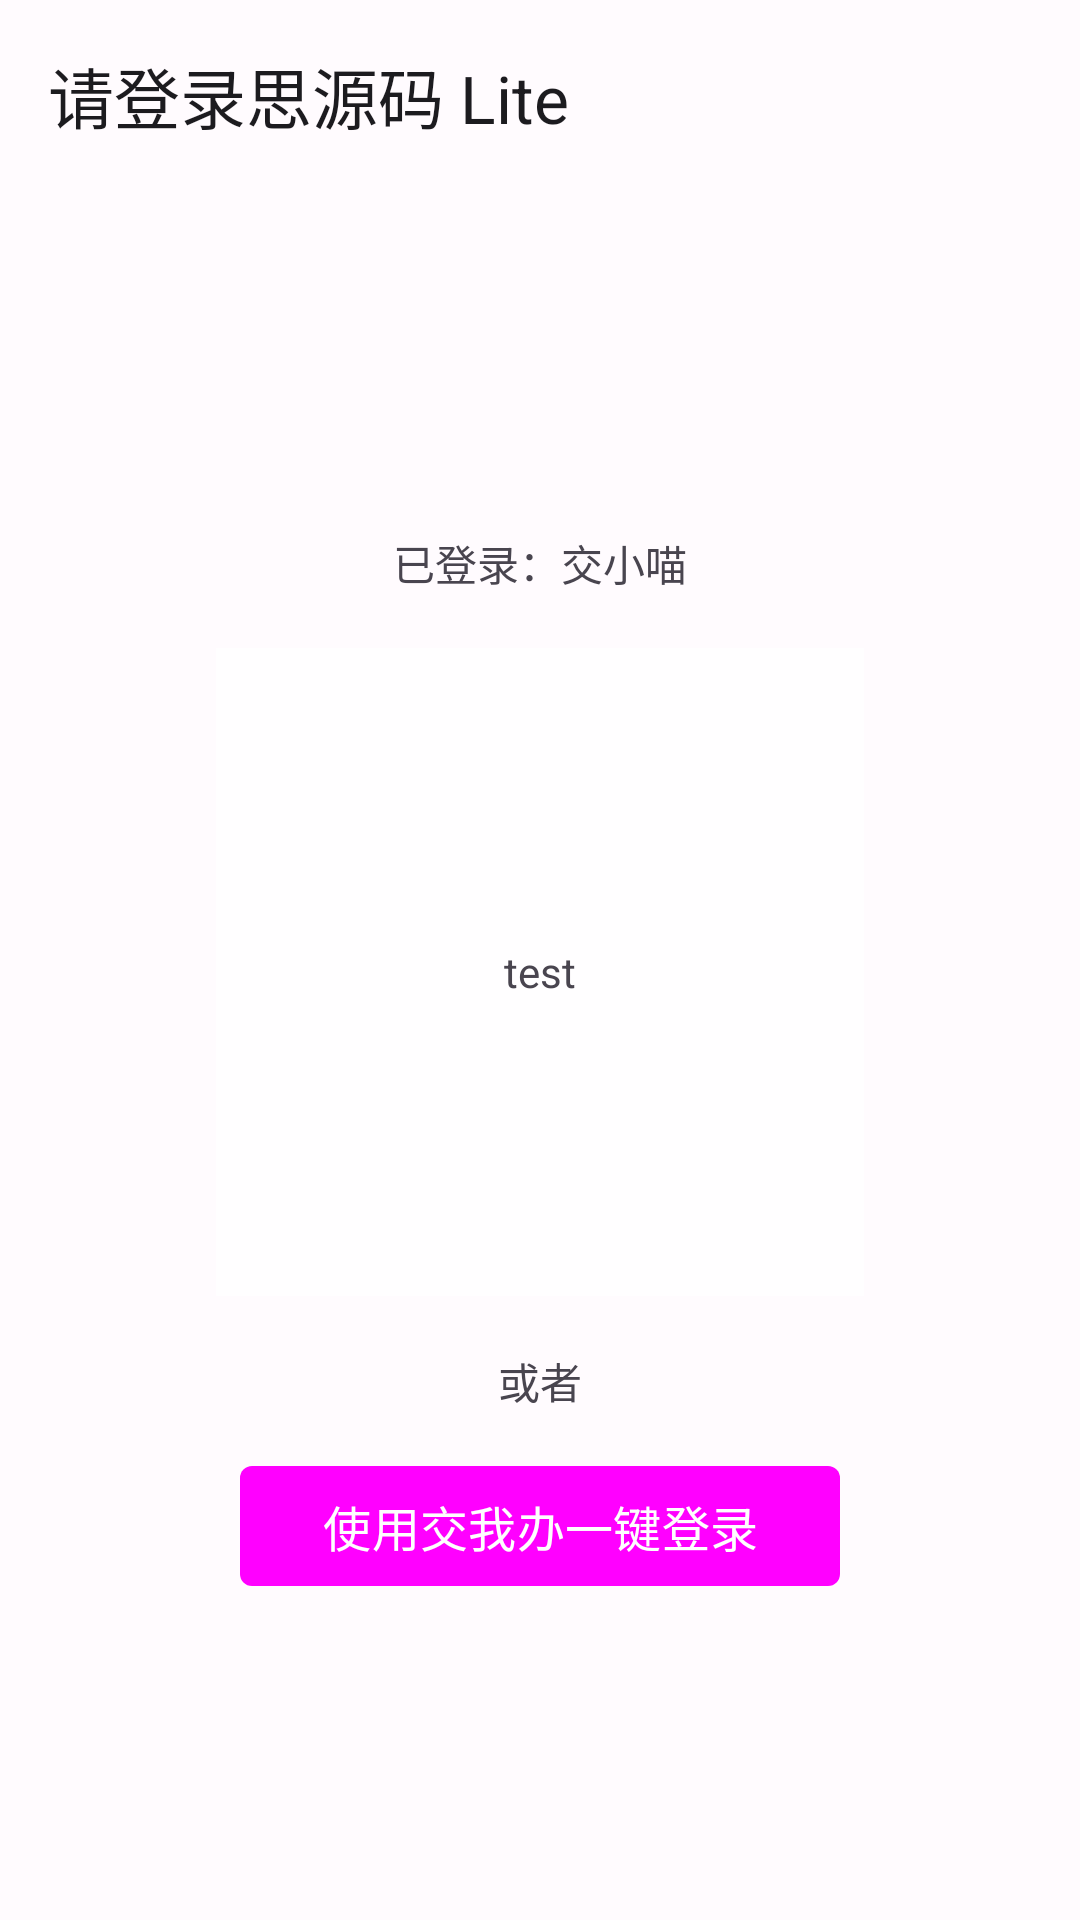

Android layout source for this screen:
<!-- AndroidManifest.xml: application theme Theme.思源码Lite -->
<!-- res/layout/frag_login.xml -->
<?xml version="1.0" encoding="utf-8"?>

<FrameLayout xmlns:android="http://schemas.android.com/apk/res/android"
             xmlns:app="http://schemas.android.com/apk/res-auto"
             android:layout_width="match_parent"
             android:layout_height="match_parent"
             xmlns:tools="http://schemas.android.com/tools"
             tools:context=".LoginFragment">
    <LinearLayout android:id="@+id/mainGridUnicode" android:layout_width="match_parent"
                  android:layout_height="match_parent" android:orientation="vertical">
        <com.google.android.material.appbar.AppBarLayout
                android:layout_height="wrap_content"
                android:layout_width="match_parent"
                android:fitsSystemWindows="true">

            <com.google.android.material.appbar.MaterialToolbar
                    android:id="@+id/toolbar"
                    android:layout_width="match_parent"
                    app:title="请登录思源码 Lite"
                    android:layout_height="?attr/actionBarSize"/>

        </com.google.android.material.appbar.AppBarLayout>
        <LinearLayout android:layout_width="match_parent"
                      android:layout_height="match_parent"
                      android:gravity="center"
                      android:orientation="vertical">
            <TextView  android:id="@+id/textUser"
                       android:textSize="14sp"
                       android:layout_width="wrap_content"
                       android:layout_height="wrap_content"
                       android:layout_marginTop="2dp"
                       android:layout_marginBottom="2dp"
                       android:text="已登录：交小喵"/>
            <androidx.constraintlayout.widget.ConstraintLayout
                    android:layout_width="match_parent"
                    android:layout_height="wrap_content">
                <ImageView android:id="@+id/image1"
                           android:layout_width="0dp"
                           android:layout_height="0dp"
                           android:layout_marginTop="16dp"
                           android:layout_marginBottom="16dp"
                           android:scaleType="fitXY"
                           android:adjustViewBounds="true"
                           app:layout_constraintBottom_toBottomOf="parent"
                           app:layout_constraintDimensionRatio="1:1"
                           app:layout_constraintEnd_toEndOf="parent"
                           app:layout_constraintStart_toStartOf="parent"
                           app:layout_constraintTop_toTopOf="parent"
                           app:layout_constraintWidth_percent="0.6"/>
                <FrameLayout android:id="@+id/maskGrid"
                             android:clickable="true"
                             android:background="#CCFFFFFF"
                             android:layout_width="0dp"
                             android:layout_height="0dp"
                             app:layout_constraintTop_toTopOf="@id/image1"
                             app:layout_constraintBottom_toBottomOf="@id/image1"
                             app:layout_constraintStart_toStartOf="@id/image1"
                             app:layout_constraintEnd_toEndOf="@id/image1"
                             app:layout_constraintHorizontal_bias="0.51"
                >
                    <TextView android:id="@+id/text1"
                              android:layout_width="match_parent"
                              android:gravity="center"
                              android:layout_gravity="center"
                              android:layout_height="match_parent"
                              android:padding="4dp"
                              android:text="test"/>
                </FrameLayout>
            </androidx.constraintlayout.widget.ConstraintLayout>
            <TextView  android:id="@+id/textOr"
                       android:textSize="14sp"
                       android:layout_width="wrap_content"
                       android:layout_height="wrap_content"
                       android:layout_marginTop="2dp"
                       android:layout_marginBottom="2dp"
                       android:text="或者"/>
            <Button  android:textSize="16sp"
                    android:textColor="@color/white"
                    android:id="@+id/btnJwb"
                    android:layout_width="200dp"
                    android:layout_height="40dp"
                    android:layout_marginTop="16dp"
                    android:text="使用交我办一键登录"
                    style="?attr/borderlessButtonStyle"
                    android:background="@drawable/shape_bg_blue_4"
                    android:layout_marginStart="50dp"
                    android:layout_marginEnd="50dp"/>
        </LinearLayout>
    </LinearLayout>
</FrameLayout>
<!-- resources referenced by this layout -->
<resources>
  <color name="white">#ffffff</color>
  <!-- drawable shape_bg_blue_4 (drawable) -->
  <?xml version="1.0" encoding="utf-8"?>
  
  <shape xmlns:android="http://schemas.android.com/apk/res/android">
      <corners android:radius="4dp"/>
      <solid android:color="#016aed"/>
  </shape>
  <style name="Theme.思源码Lite" parent="Base.Theme.思源码Lite" />
  <style name="Base.Theme.思源码Lite" parent="Theme.Material3.DayNight.NoActionBar">
          
          
      </style>
</resources>
